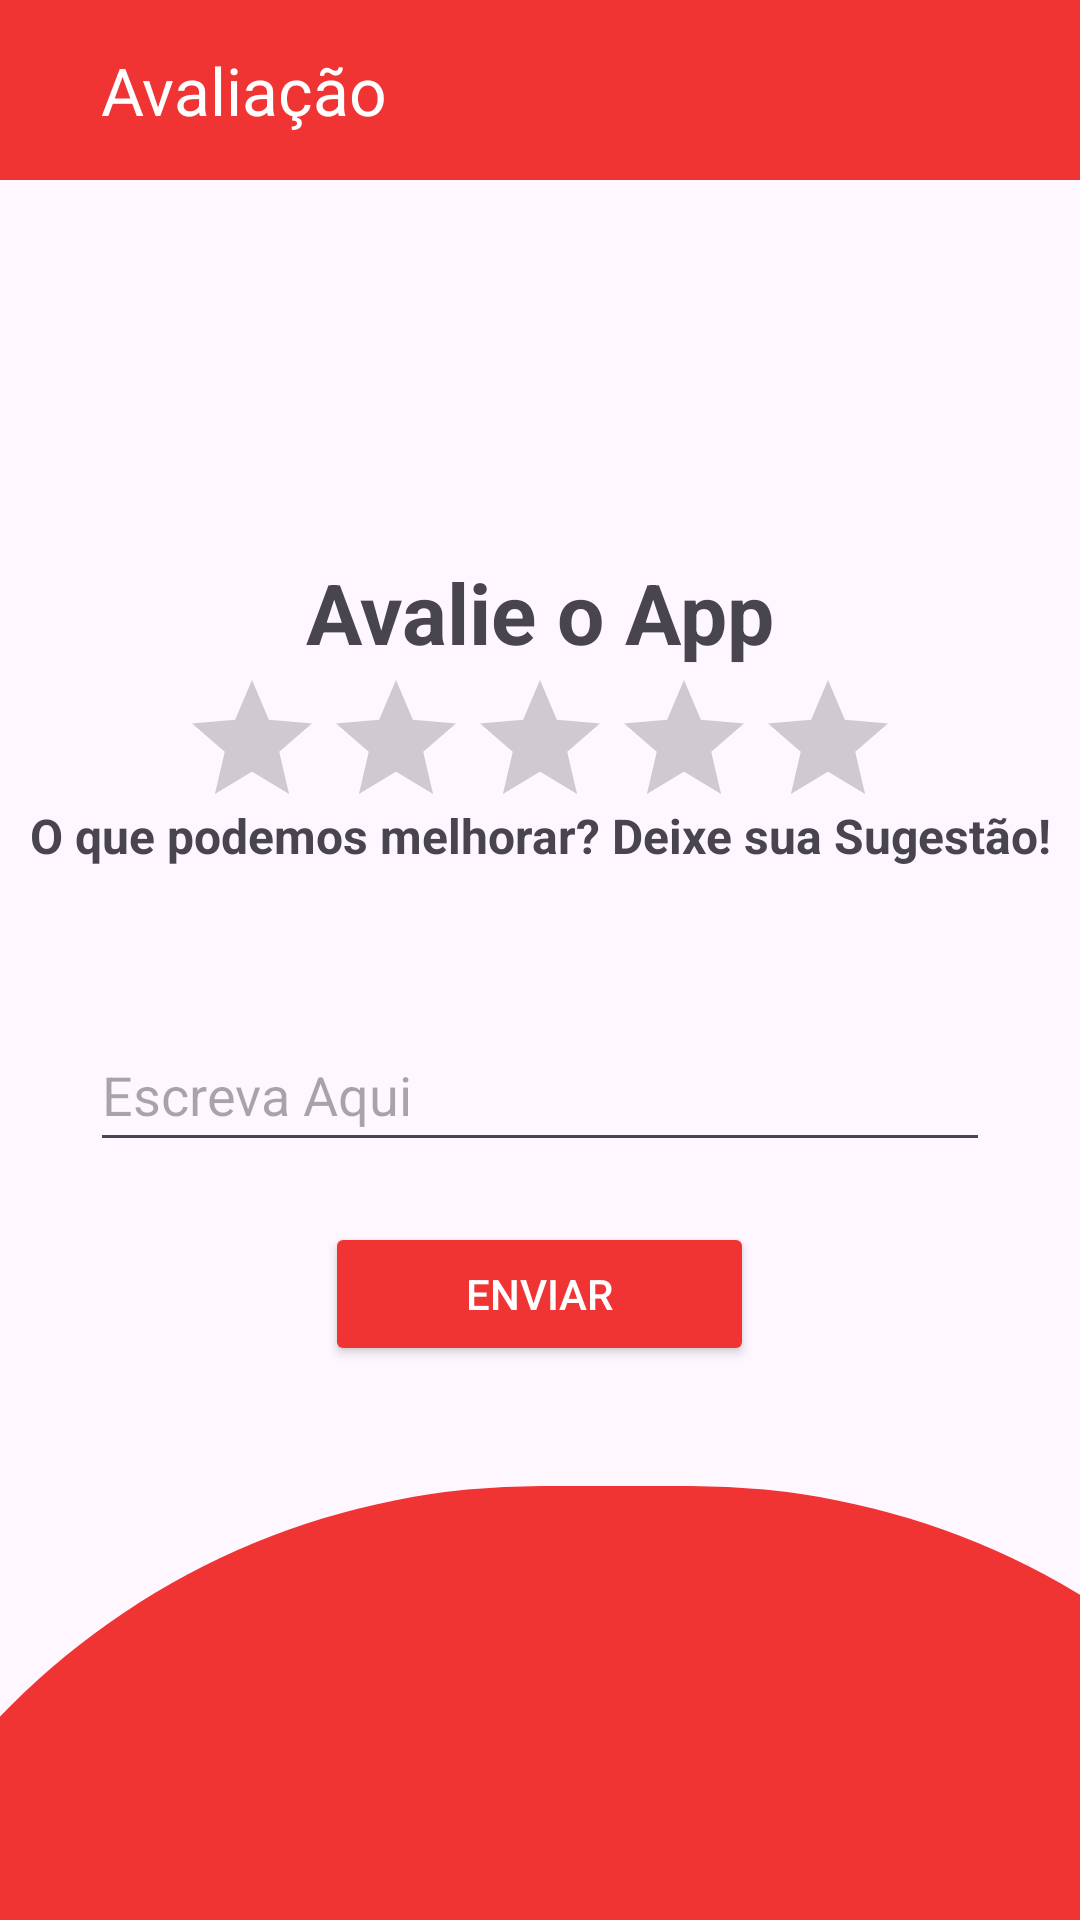

The Android layout XML behind this screen, and the referenced resources:
<!-- AndroidManifest.xml: application theme Theme.Aula2503 -->
<!-- res/layout/activity_main5.xml -->
<?xml version="1.0" encoding="utf-8"?>
<LinearLayout xmlns:android="http://schemas.android.com/apk/res/android"
    xmlns:app="http://schemas.android.com/apk/res-auto"
    xmlns:tools="http://schemas.android.com/tools"
    android:layout_width="match_parent"
    android:layout_height="match_parent"
    android:orientation="vertical"
    tools:context=".MainActivity5">

    
    <LinearLayout
        android:layout_width="500dp"
        android:layout_height="60dp"
        android:background="@drawable/quadrado"/>

    <TextView
        android:layout_width="160dp"
        android:layout_height="30dp"
        android:layout_marginLeft="1dp"
        android:layout_marginTop="-45dp"
        android:text="Avaliação"
        android:textAlignment="center"
        android:textColor="@color/white"
        android:textSize="22dp" />

    <TextView
        android:text="Avalie o App"
        android:layout_width="match_parent"
        android:layout_height="wrap_content"
        android:textSize="28dp"
        android:textStyle="bold"
        android:layout_marginTop="140dp"
        android:gravity="center" />

    
    <RatingBar
        android:id="@+id/avaliacao"
        android:layout_width="wrap_content"
        android:layout_height="45dp"
        android:layout_gravity="center"
        android:backgroundTint="#FFEB3B"
        android:numStars="5"
        android:progressTint="#FFEB3B"
        android:stepSize="0.5" />

    <TextView
        android:id="@+id/textView"
        android:layout_width="match_parent"
        android:layout_height="wrap_content"
        android:text="O que podemos melhorar? Deixe sua Sugestão!"
        android:textSize="16dp"
        android:gravity="center"
        android:textStyle="bold"/>

    <EditText
        android:id="@+id/sugestao"
        android:layout_width="300dp"
        android:layout_gravity="center"
        android:layout_height="48dp"
        android:hint="Escreva Aqui"
        android:inputType="text"
        android:layout_marginTop="50dp"/>


    <Button
        android:id="@+id/butao"
        android:layout_width="143dp"
        android:layout_height="wrap_content"
        android:layout_gravity="center"
        android:layout_marginTop="20dp"
        android:backgroundTint="#F03434"
        android:onClick="buttao"
        android:text="Enviar"
        android:textColor="@color/white"
        />



    
    <LinearLayout
        android:layout_width="550dp"
        android:layout_height="623dp"
        android:layout_marginLeft="-70dp"
        android:layout_marginTop="40dp"
        android:background="@drawable/formas_geometricas"
        android:orientation="vertical"
        android:padding="0dp">

        
        <LinearLayout
            android:id="@+id/imageButton9"
            android:layout_width="60dp"
            android:layout_height="80dp"
            android:layout_marginLeft="150dp"
            android:layout_marginTop="275dp">

            <ImageButton
                android:layout_width="60dp"
                android:layout_height="50dp"
                android:background="@color/Red"
                android:contentDescription="TODO"
                android:onClick="Log_out"
                app:srcCompat="@drawable/log_out" />

            <TextView
                android:layout_width="58dp"
                android:layout_height="wrap_content"
                android:layout_marginLeft="-60dp"
                android:layout_marginTop="40dp"
                android:text="Log-out"
                android:textColor="@color/white"
                android:textSize="16dp" />
        </LinearLayout>


        
        <LinearLayout
            android:id="@+id/imageButton10"
            android:layout_width="60dp"
            android:layout_height="80dp"
            android:layout_marginLeft="240dp"
            android:layout_marginTop="-80dp">

            <ImageButton
                android:layout_width="60dp"
                android:layout_height="50dp"
                android:background="@color/Red"
                android:contentDescription="TODO"

                android:onClick="home"
                app:srcCompat="@drawable/homez" />

            <TextView
                android:layout_width="58dp"
                android:layout_height="wrap_content"
                android:layout_marginLeft="-50dp"
                android:layout_marginTop="40dp"
                android:text="Home"
                android:textColor="@color/white"
                android:textSize="16dp" />
        </LinearLayout>

        
        <ImageButton
            android:id="@+id/btndark"
            android:layout_width="40dp"
            android:layout_height="40dp"
            android:layout_marginLeft="350dp"
            android:layout_marginTop="-70dp" />
        <TextView
            android:layout_width="58dp"
            android:layout_height="28dp"
            android:layout_marginLeft="350dp"
            android:layout_marginTop="-4dp"
            android:text="Tema"
            android:textColor="@color/white"
            android:textSize="16dp" />

    </LinearLayout>


</LinearLayout>
<!-- resources referenced by this layout -->
<resources>
  <color name="Red">#F03434</color>
  <color name="white">#FFFFFFFF</color>
  <!-- drawable formas_geometricas (drawable) -->
  <?xml version="1.0" encoding="utf-8"?>
  <shape xmlns:android="http://schemas.android.com/apk/res/android">
  
      <corners android:bottomLeftRadius="250dp"
          android:bottomRightRadius="250dp"
          android:topLeftRadius="250dp"
          android:topRightRadius="250dp"
          />
  
      <solid android:color="@color/Red"/>
  
  
  </shape>
  <!-- drawable homez: png bitmap (drawable, 14578 bytes) -->
  <!-- drawable quadrado (drawable) -->
  <?xml version="1.0" encoding="utf-8"?>
  <shape xmlns:android="http://schemas.android.com/apk/res/android">
  
      <corners android:bottomLeftRadius="0dp"
          android:bottomRightRadius="0dp"
          android:topLeftRadius="0dp"
          android:topRightRadius="0dp"
          />
  
      <solid android:color="@color/Red"/>
  
  
  </shape>
  <style name="Theme.Aula2503" parent="Base.Theme.Aula2503" />
  <style name="Base.Theme.Aula2503" parent="Theme.Material3.DayNight.NoActionBar">
          
          
      </style>
</resources>
